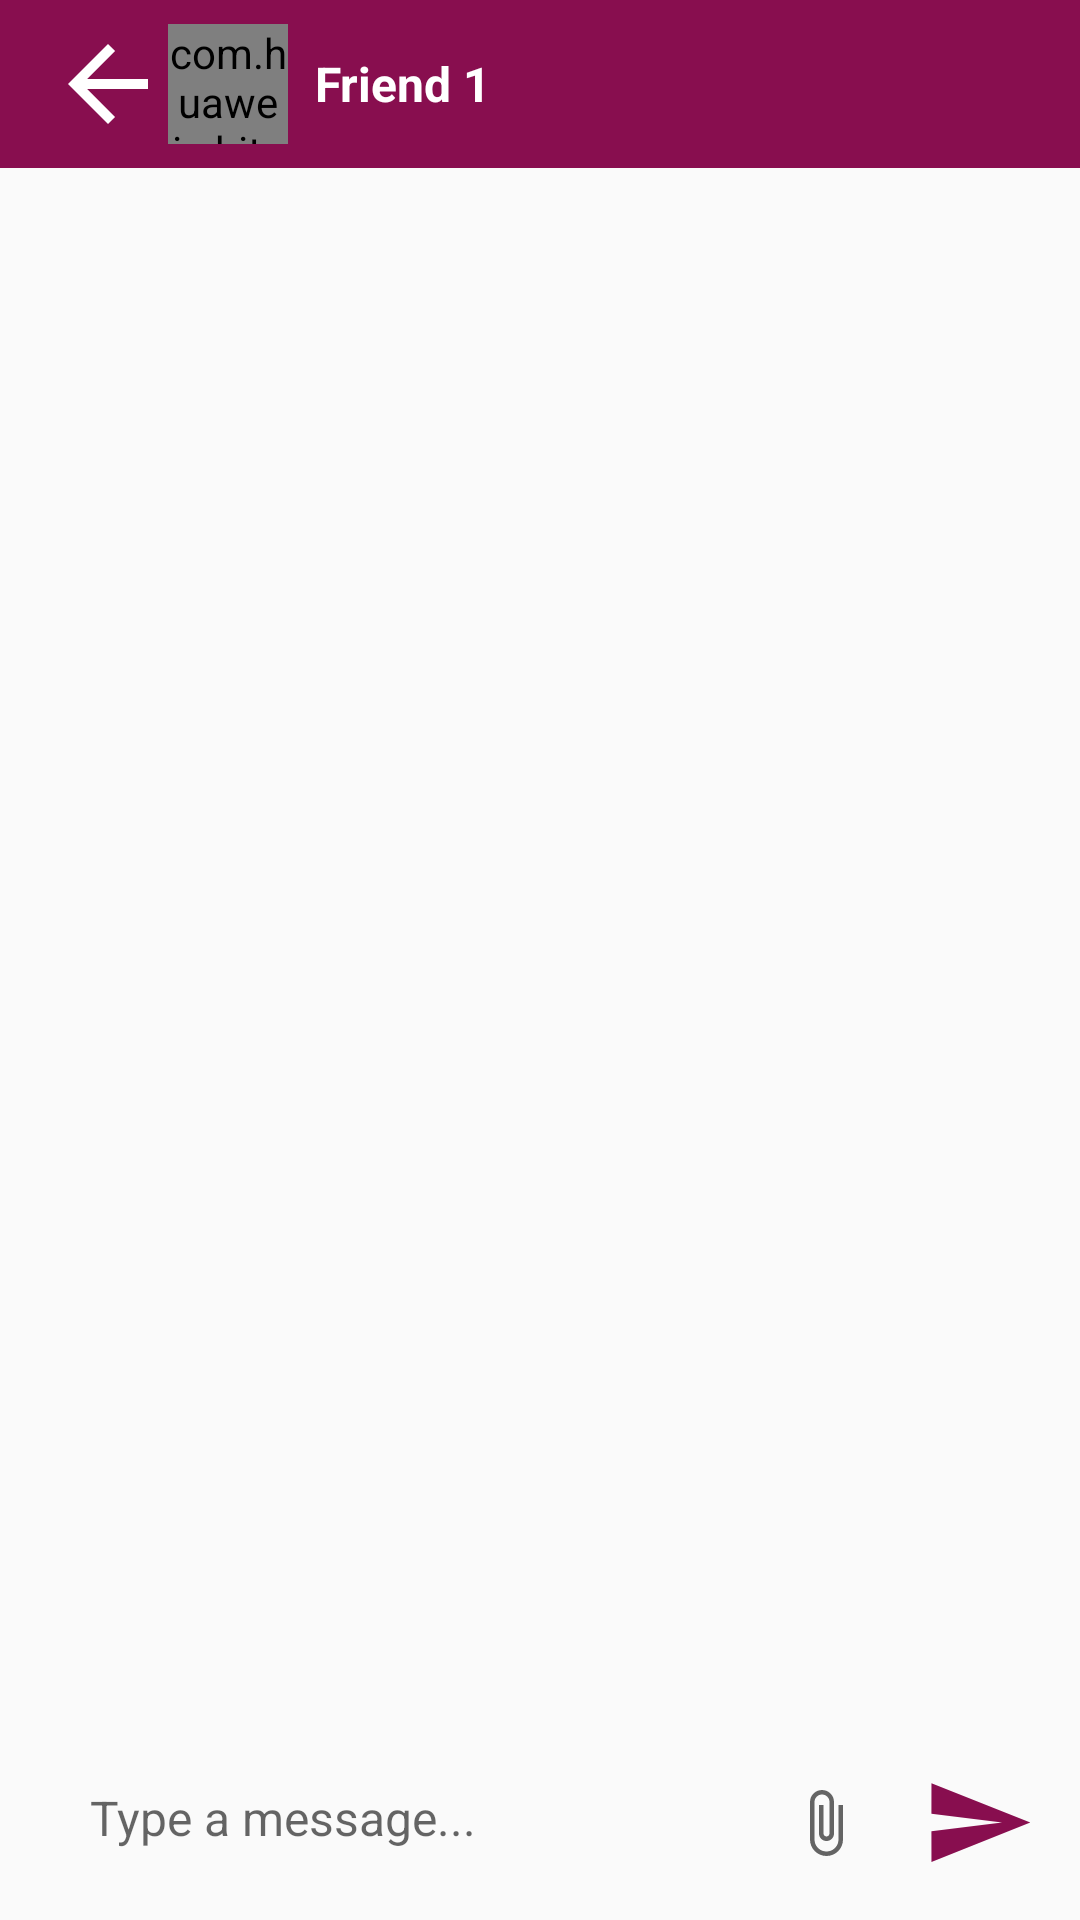

This screen was rendered from an Android layout file. Write that file and the resources it references.
<!-- AndroidManifest.xml: application theme AppTheme -->
<!-- res/layout/activity_message.xml -->
<?xml version="1.0" encoding="utf-8"?>
<androidx.constraintlayout.widget.ConstraintLayout xmlns:android="http://schemas.android.com/apk/res/android"
    xmlns:app="http://schemas.android.com/apk/res-auto"
    xmlns:tools="http://schemas.android.com/tools"
    android:layout_width="match_parent"
    android:layout_height="match_parent"
    android:orientation="vertical"
    tools:context=".activity.MessageActivity">

    <RelativeLayout
        android:layout_width="match_parent"
        android:layout_height="match_parent">

        <com.google.android.material.appbar.AppBarLayout
            android:id="@+id/bar_layout"
            android:layout_width="match_parent"
            android:layout_height="wrap_content"
            tools:ignore="MissingConstraints">

            <androidx.appcompat.widget.Toolbar
                android:id="@+id/toolbar"
                android:layout_width="match_parent"
                android:layout_height="wrap_content"
                android:background="@color/colorPrimary"
                android:paddingTop="6dp"
                android:paddingRight="6dp"
                android:paddingBottom="6dp"
                android:theme="@style/Base.ThemeOverlay.AppCompat.Dark.ActionBar">

                <ImageView
                    android:id="@+id/backButton"
                    android:layout_width="40dp"
                    android:layout_height="40dp"
                    android:src="@drawable/ic_baseline_arrow_back" />

                <ImageView
                    android:id="@+id/profile"
                    android:layout_width="40dp"
                    android:layout_height="40dp"
                    android:padding="5dp"
                    android:src="@drawable/ic_baseline_arrow_back"
                    android:visibility="gone" />

                <com.huawei.chitchatapp.view.CircleImageView
                    android:id="@+id/profile_image"
                    android:layout_width="40dp"
                    android:layout_height="40dp"
                    android:src="@mipmap/ic_launcher" />

                <TextView
                    android:id="@+id/username"
                    android:layout_width="wrap_content"
                    android:layout_height="wrap_content"
                    android:layout_marginStart="25dp"
                    android:layout_marginLeft="25dp"
                    android:text="Friend 1"
                    android:textColor="#fff"
                    android:textSize="16sp"
                    android:textStyle="bold" />

            </androidx.appcompat.widget.Toolbar>

        </com.google.android.material.appbar.AppBarLayout>


        <androidx.recyclerview.widget.RecyclerView
            android:id="@+id/recycler_view"
            android:layout_width="match_parent"
            android:layout_height="match_parent"
            android:layout_above="@id/bottom"
            android:layout_below="@id/bar_layout"
            android:background="@drawable/background" />

        <LinearLayout
            android:id="@+id/bottom"
            android:layout_width="match_parent"
            android:layout_height="wrap_content"
            android:layout_alignParentBottom="true"
            android:layout_marginLeft="10dp"
            android:layout_marginRight="10dp"
            android:layout_marginBottom="10dp"
            android:background="@drawable/otp_edittext_background"
            android:orientation="horizontal"
            android:padding="5dp"
            android:weightSum="1"
            tools:ignore="MissingConstraints">

            <EditText
                android:id="@+id/text_send"
                android:layout_width="0dp"
                android:layout_height="wrap_content"
                android:layout_centerVertical="true"
                android:layout_marginLeft="10dp"
                android:layout_marginRight="10dp"
                android:layout_toLeftOf="@id/btn_send"
                android:layout_weight=".75"
                android:background="@null"
                android:hint="Type a message..."
                android:padding="5dp"
                android:textColor="@color/black"
                android:textSize="16sp" />

            <ImageButton
                android:id="@+id/btn_attach"
                android:layout_width="0dp"
                android:layout_height="35dp"
                android:layout_weight=".100"
                android:background="@drawable/otp_edittext_background"
                android:padding="5dp"
                android:src="@drawable/ic_baseline_attach_file" />

            <View
                android:layout_width="0dp"
                android:layout_height="10dp"
                android:layout_weight="0.025" />

            <ImageButton
                android:id="@+id/btn_send"
                android:layout_width="0dp"
                android:layout_height="35dp"
                android:layout_alignParentRight="true"
                android:layout_centerVertical="true"
                android:layout_marginLeft="10dp"
                android:layout_weight=".125"
                android:background="@drawable/ic_baseline_send"
                android:backgroundTint="@color/colorPrimary"
                android:padding="10dp" />

        </LinearLayout>

    </RelativeLayout>

</androidx.constraintlayout.widget.ConstraintLayout>
<!-- resources referenced by this layout -->
<resources>
  <color name="black">#FF000000</color>
  <color name="colorPrimary">#880e4f</color>
  <!-- drawable ic_baseline_arrow_back (drawable) -->
  <vector xmlns:android="http://schemas.android.com/apk/res/android"
      android:width="24dp"
      android:height="24dp"
      android:viewportWidth="24"
      android:viewportHeight="24"
      android:tint="?attr/colorControlNormal">
    <path
        android:fillColor="@android:color/white"
        android:pathData="M20,11H7.83l5.59,-5.59L12,4l-8,8 8,8 1.41,-1.41L7.83,13H20v-2z"/>
  </vector>
  <!-- drawable ic_baseline_attach_file (drawable) -->
  <vector xmlns:android="http://schemas.android.com/apk/res/android"
      android:width="24dp"
      android:height="24dp"
      android:viewportWidth="24"
      android:viewportHeight="24"
      android:tint="?attr/colorControlNormal">
    <path
        android:fillColor="@android:color/white"
        android:pathData="M16.5,6v11.5c0,2.21 -1.79,4 -4,4s-4,-1.79 -4,-4V5c0,-1.38 1.12,-2.5 2.5,-2.5s2.5,1.12 2.5,2.5v10.5c0,0.55 -0.45,1 -1,1s-1,-0.45 -1,-1V6H10v9.5c0,1.38 1.12,2.5 2.5,2.5s2.5,-1.12 2.5,-2.5V5c0,-2.21 -1.79,-4 -4,-4S7,2.79 7,5v12.5c0,3.04 2.46,5.5 5.5,5.5s5.5,-2.46 5.5,-5.5V6h-1.5z"/>
  </vector>
  <!-- drawable ic_baseline_send (drawable) -->
  <vector xmlns:android="http://schemas.android.com/apk/res/android"
      android:width="24dp"
      android:height="24dp"
      android:viewportWidth="24"
      android:viewportHeight="24"
      android:tint="?attr/colorControlNormal"
      android:autoMirrored="true">
    <path
        android:fillColor="@android:color/white"
        android:pathData="M2.01,21L23,12 2.01,3 2,10l15,2 -15,2z"/>
  </vector>
  <style name="AppTheme" parent="Theme.AppCompat.Light.NoActionBar">
          
          <item name="colorPrimary">@color/colorPrimary</item>
          <item name="colorPrimaryDark">@color/colorPrimaryDark</item>
          <item name="colorAccent">@color/colorAccent</item>
          <item name="windowActionBar">false</item>
          <item name="windowNoTitle">true</item>
      </style>
  <color name="colorPrimaryDark">#560027</color>
  <color name="colorAccent">#4EE147</color>
</resources>
